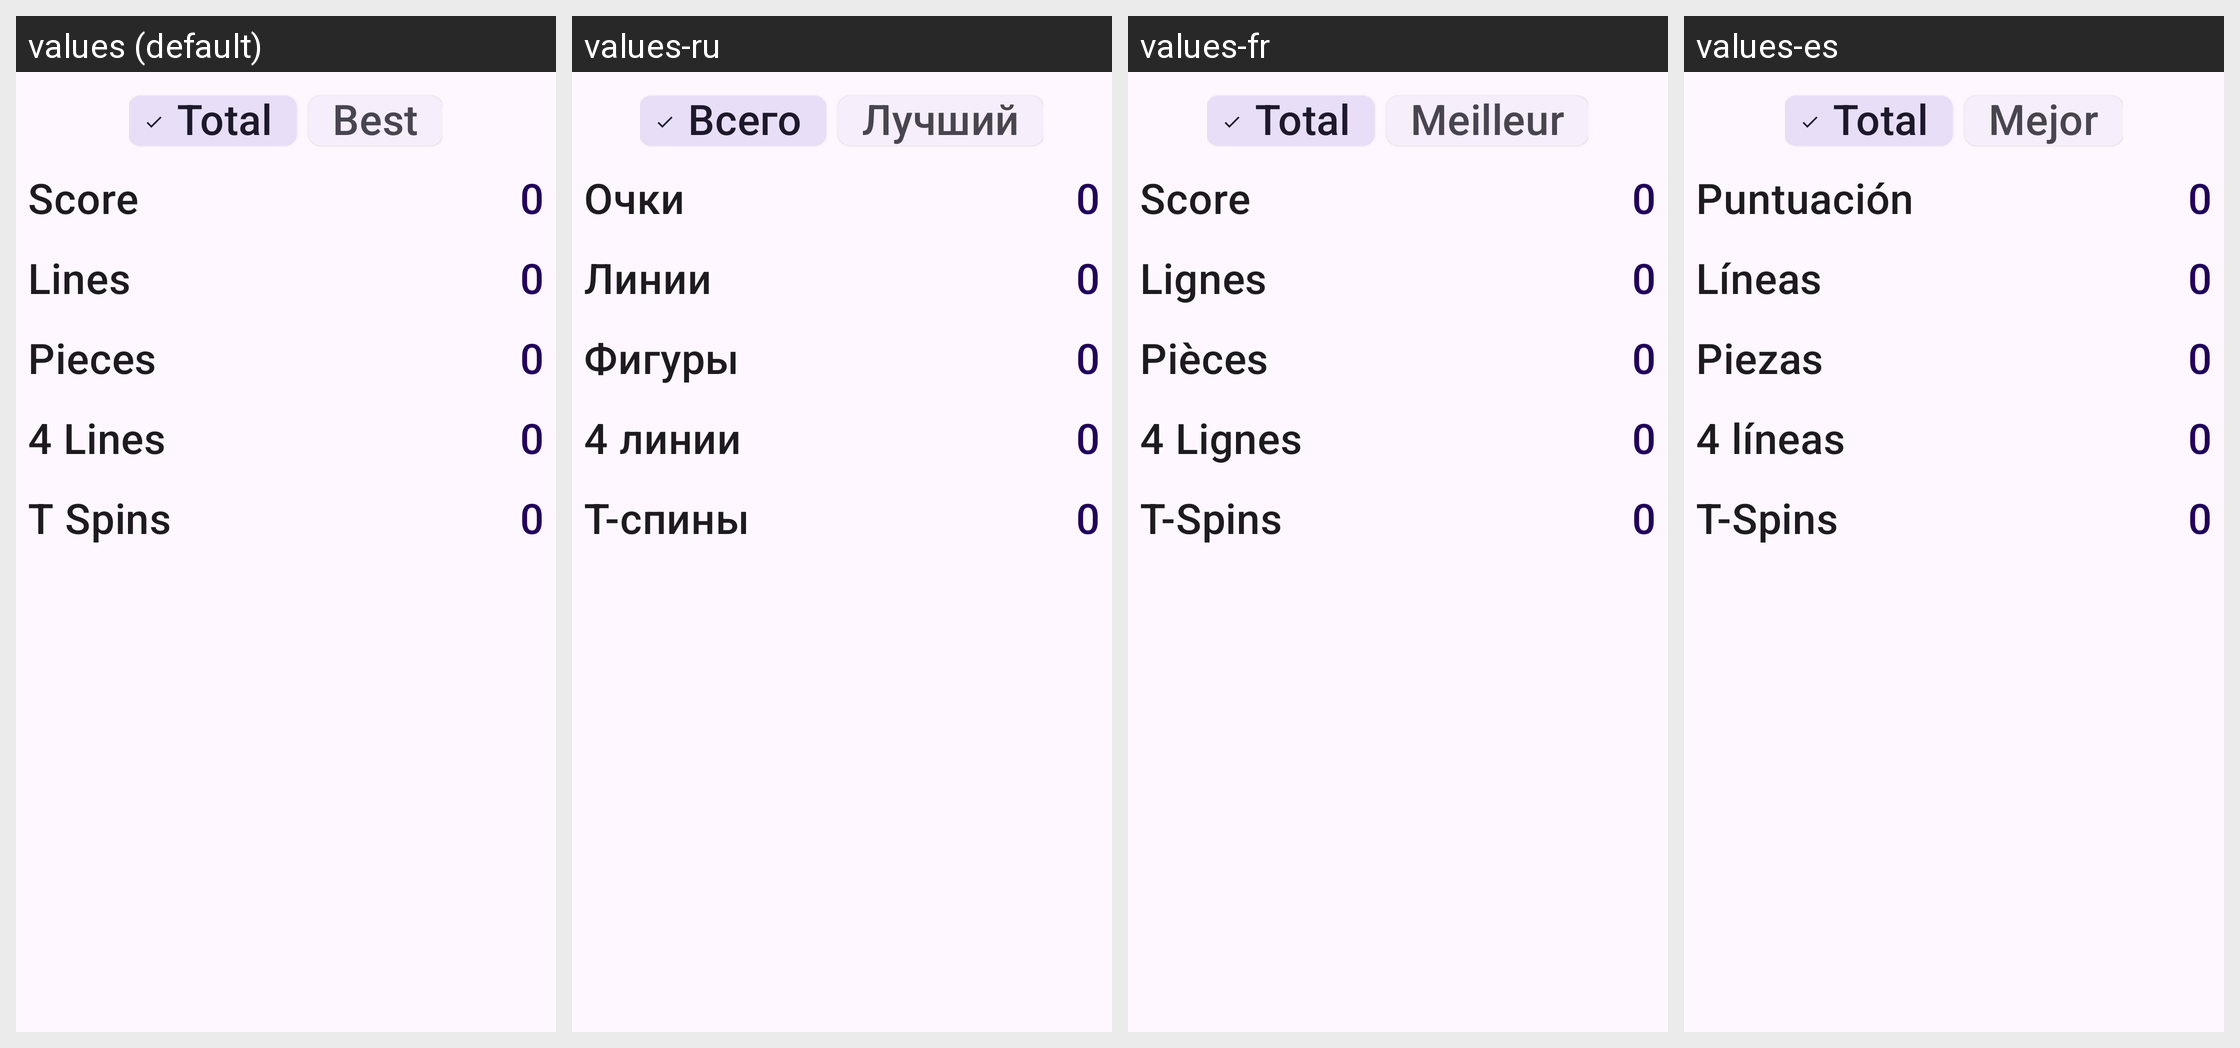

Translations of the strings shown on this Android screen, per locale in the grid:
Android screen res/layout/fragment_statistics.xml rendered under 4 locales, left to right: values (default), values-ru, values-fr, values-es. Device: Nexus 5 (rendered at 1080×1920; each locale shown at half size, 540×960, under a caption strip naming it); theme Theme.Tetramine.
Other locales in the repository, not shown: values-de.
Strings drawn on this screen, with the default value and each locale's value (text and hints the layout hard-codes, and strings that could not be matched under every locale, appear in the picture but are not listed):

page_total
  values: Total
  values-ru: Всего
  values-fr: Total
  values-es: Total

page_best
  values: Best
  values-ru: Лучший
  values-fr: Meilleur
  values-es: Mejor

score
  values: Score
  values-ru: Очки
  values-fr: Score
  values-es: Puntuación

zero
  values: 0
  values-ru: 0
  values-fr: 0
  values-es: 0

lines
  values: Lines
  values-ru: Линии
  values-fr: Lignes
  values-es: Líneas

pieces
  values: Pieces
  values-ru: Фигуры
  values-fr: Pièces
  values-es: Piezas

four_lines
  values: 4 Lines
  values-ru: 4 линии
  values-fr: 4 Lignes
  values-es: 4 líneas

t_spins
  values: T Spins
  values-ru: Т-спины
  values-fr: T-Spins
  values-es: T-Spins
